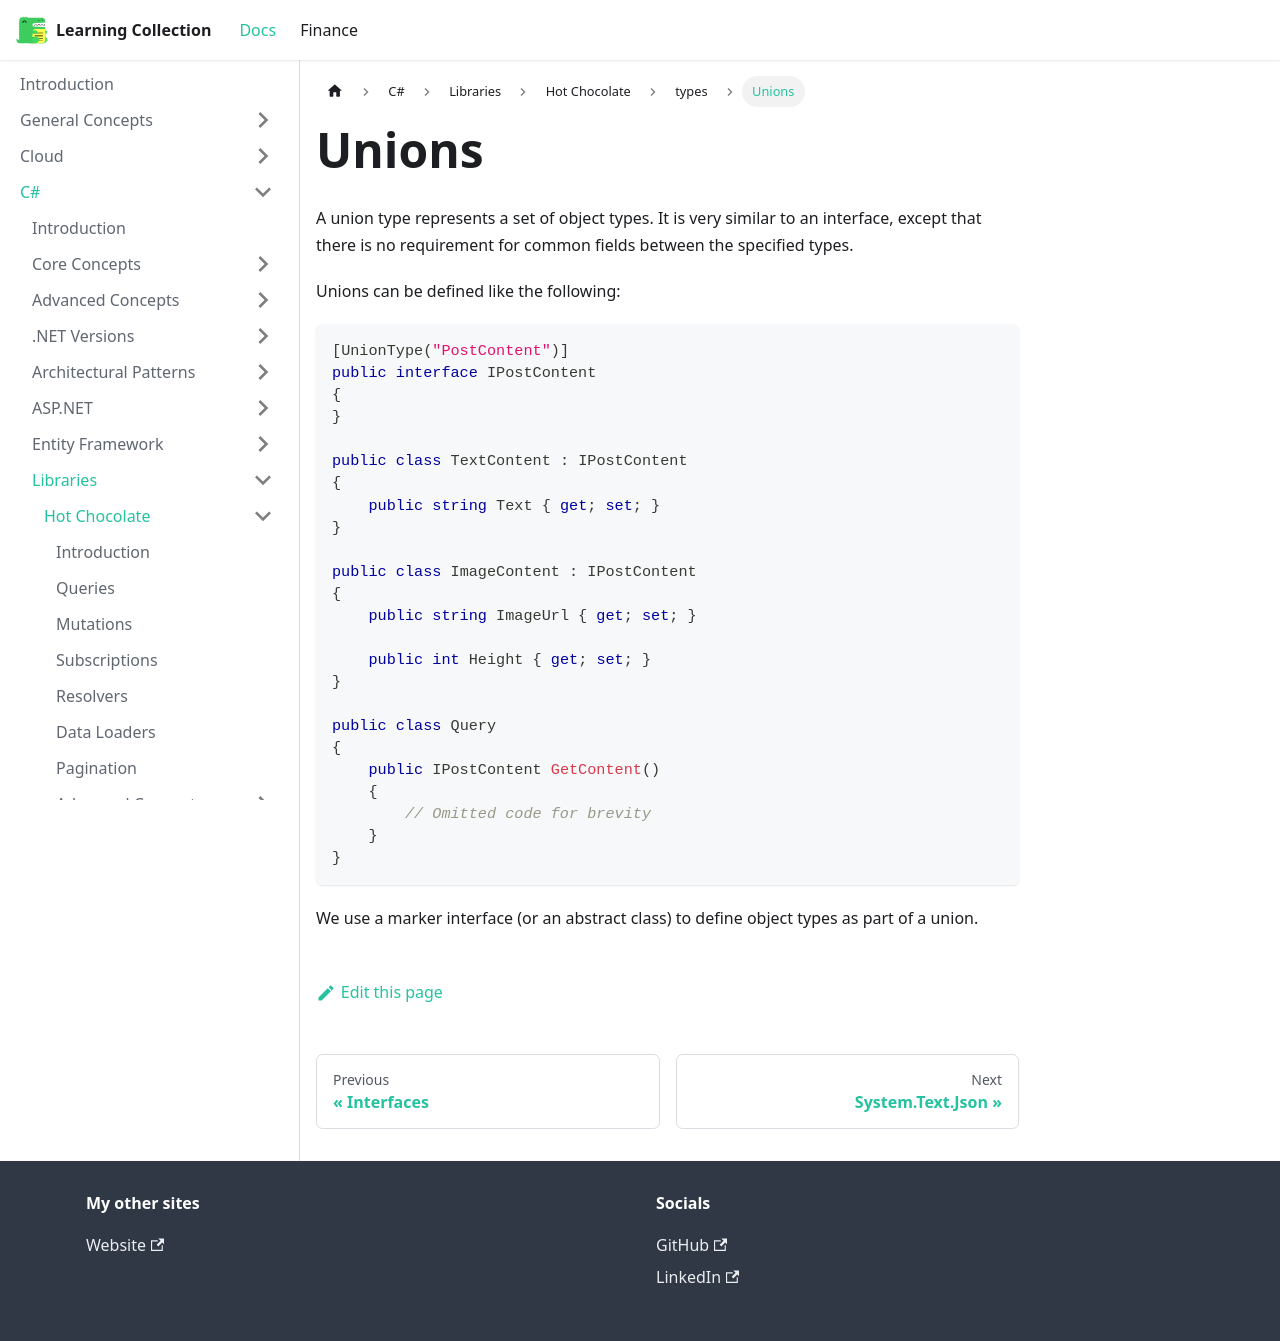

repository: RobinTTY/LearningCollection · page: csharp/libraries/hot-chocolate/types/unions.html · generator: docusaurus

---
id: unions
title: Unions
sidebar_position: 5
---

A union type represents a set of object types. It is very similar to an interface, except that there is no requirement for common fields between the specified types.

Unions can be defined like the following:

```csharp
[UnionType("PostContent")]
public interface IPostContent
{
}

public class TextContent : IPostContent
{
    public string Text { get; set; }
}

public class ImageContent : IPostContent
{
    public string ImageUrl { get; set; }

    public int Height { get; set; }
}

public class Query
{
    public IPostContent GetContent()
    {
        // Omitted code for brevity
    }
}
```

We use a marker interface (or an abstract class) to define object types as part of a union.
